Run: headless pygame with SDL's dummy video driver; simulated clock (each Clock.tick advances the game by its frame time, no real sleeping); random seed 0; keys injected as events and as key.get_pressed() state; mouse plan: one left click at the window centre at the start of phase 2, then a move to the lower-right quarter at the start of phase 3.
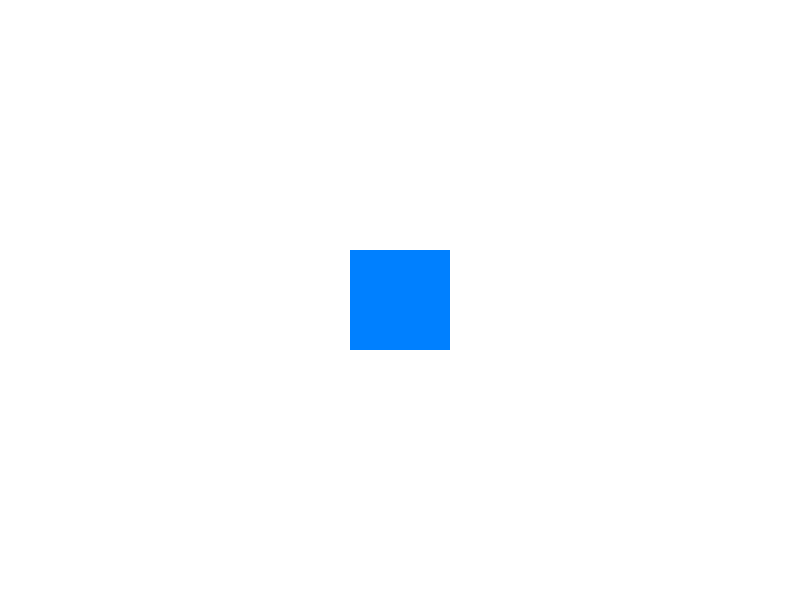
Frame 1 of 4 · flips 1–60 · no input
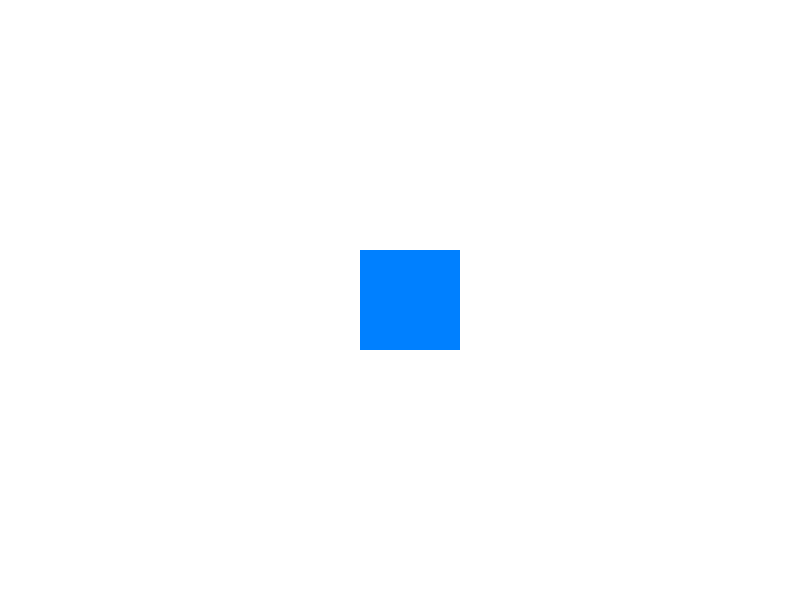
Frame 2 of 4 · flips 61–180 · clicked the window centre · tapped SPACE, RETURN · held RIGHT (→), D
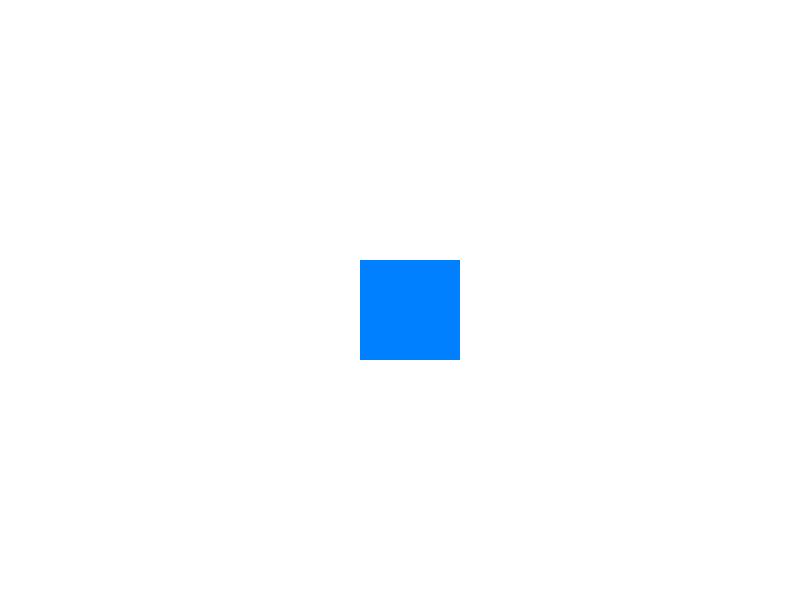
Frame 3 of 4 · flips 181–300 · moved the mouse to the lower-right quarter · held DOWN (↓), S
Frame 4 of 4 · flips 301–420 · held LEFT (←), A, UP (↑), W · screen same as frame 1, image omitted

The pygame program that drew these frames:

import pygame

pygame.init()

screen = pygame.display.set_mode((800, 600))
pygame.display.set_caption("Ігрові реакції")

square = pygame.Rect(350, 250, 100, 100)
color = (0, 128, 255)

running = True
while running:
    for event in pygame.event.get():
        if event.type == pygame.QUIT:
            running = False

        elif event.type == pygame.MOUSEBUTTONDOWN:
            if square.collidepoint(event.pos):
                color = (255, 0, 0)

        elif event.type == pygame.MOUSEBUTTONUP:
            color = (0, 128, 255)

        elif event.type == pygame.KEYDOWN:
            if event.key == pygame.K_LEFT:
                square.x -= 10
            elif event.key == pygame.K_RIGHT:
                square.x += 10
            elif event.key == pygame.K_UP:
                square.y -= 10
            elif event.key == pygame.K_DOWN:
                square.y += 10

    screen.fill((255, 255, 255))
    pygame.draw.rect(screen, color, square)
    pygame.display.flip()

pygame.quit()
